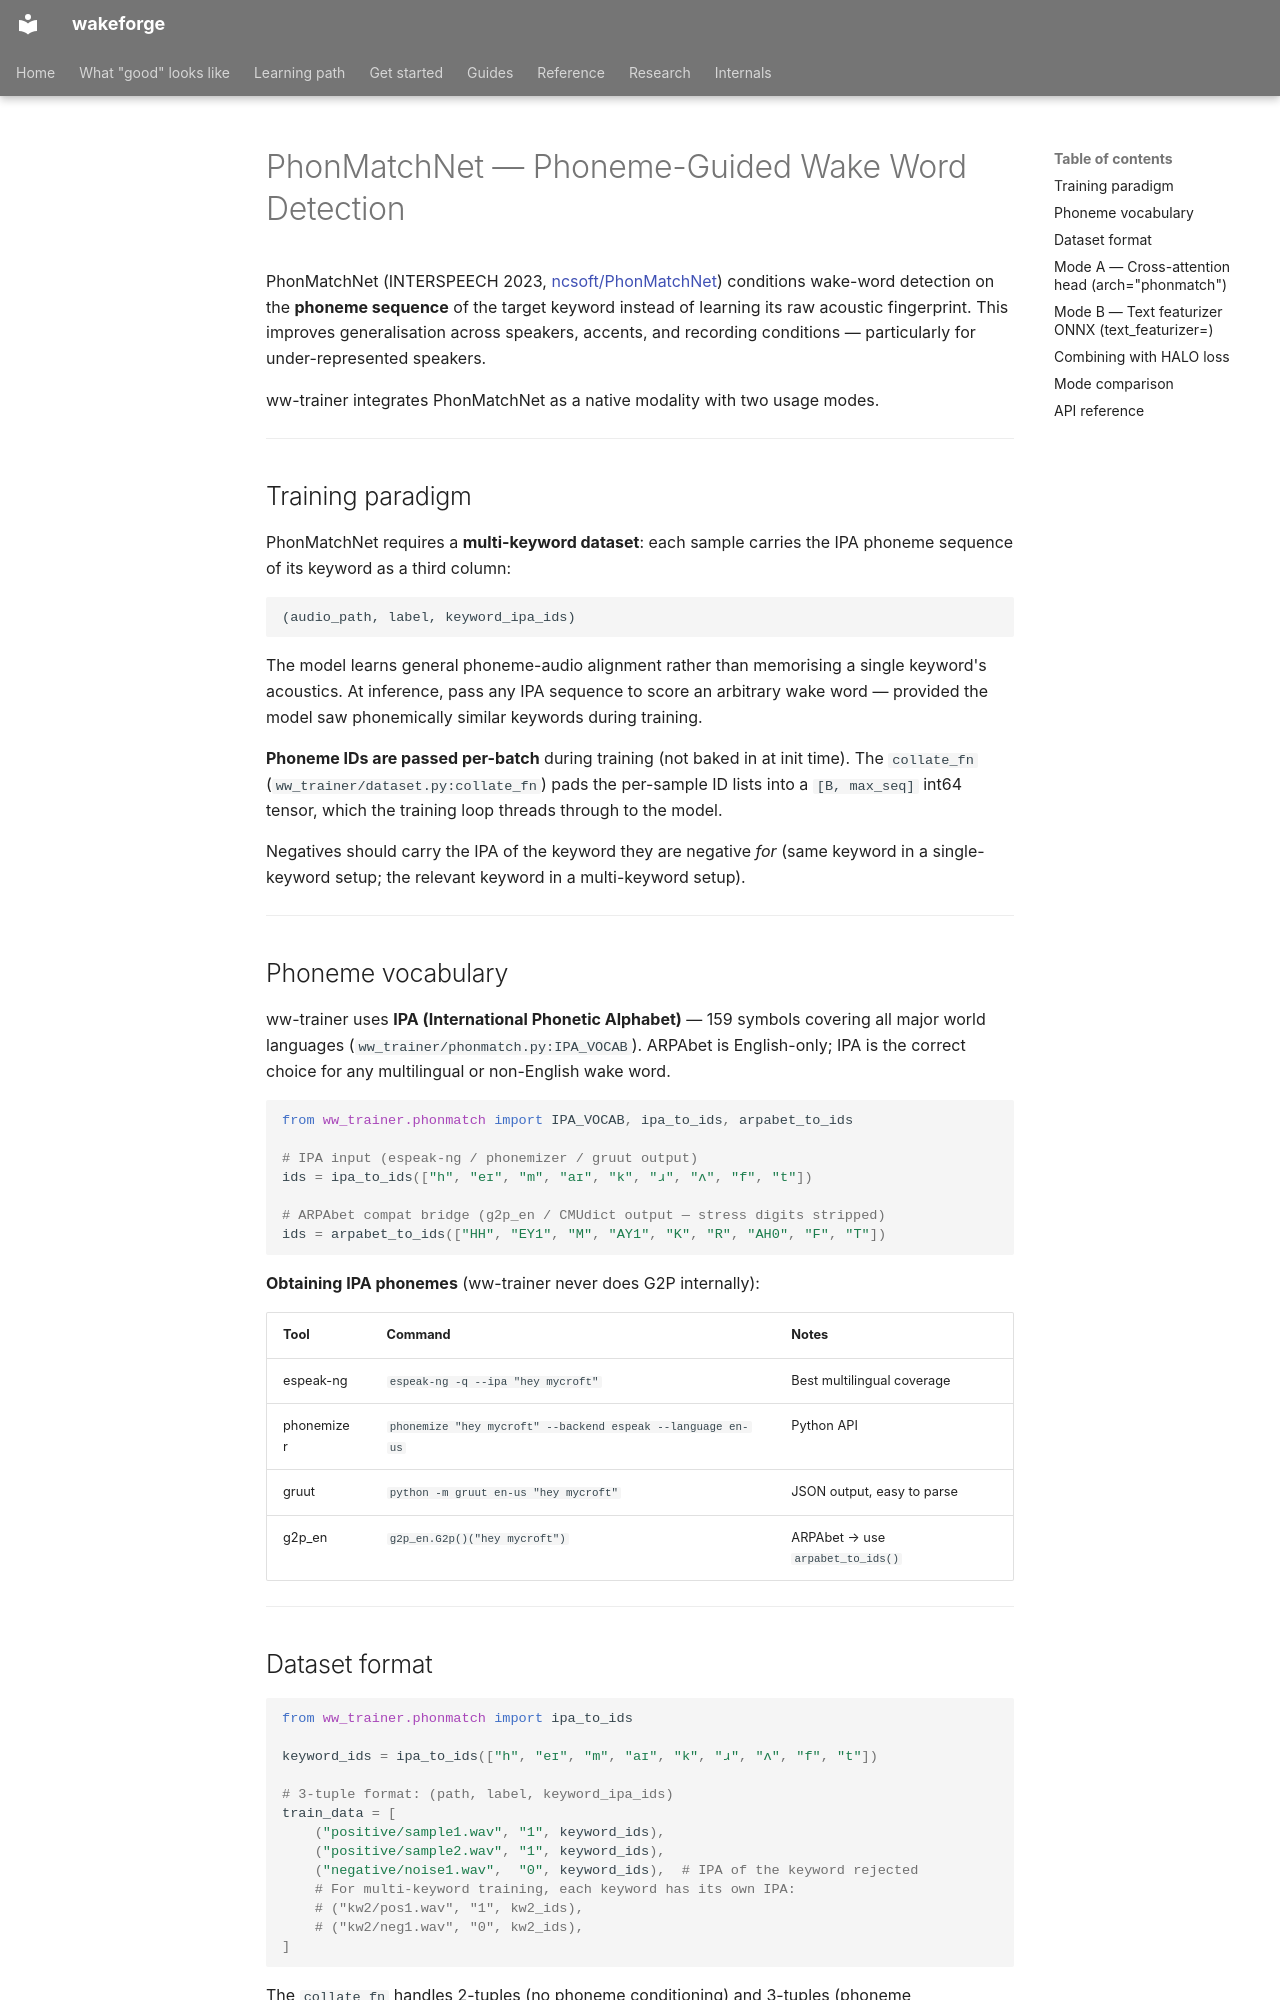

repository: TigreGotico/wakeforge · page: phonmatch/index.html · generator: mkdocs

# PhonMatchNet — Phoneme-Guided Wake Word Detection

PhonMatchNet (INTERSPEECH 2023, [ncsoft/PhonMatchNet](https://github.com/ncsoft/PhonMatchNet))
conditions wake-word detection on the **phoneme sequence** of the target keyword instead of
learning its raw acoustic fingerprint. This improves generalisation across speakers, accents,
and recording conditions — particularly for under-represented speakers.

ww-trainer integrates PhonMatchNet as a native modality with two usage modes.

---

## Training paradigm

PhonMatchNet requires a **multi-keyword dataset**: each sample carries the IPA phoneme
sequence of its keyword as a third column:

```
(audio_path, label, keyword_ipa_ids)
```

The model learns general phoneme-audio alignment rather than memorising a single keyword's
acoustics.  At inference, pass any IPA sequence to score an arbitrary wake word — provided
the model saw phonemically similar keywords during training.

**Phoneme IDs are passed per-batch** during training (not baked in at init time).
The `collate_fn` (`ww_trainer/dataset.py:collate_fn`) pads the per-sample ID lists into
a `[B, max_seq]` int64 tensor, which the training loop threads through to the model.

Negatives should carry the IPA of the keyword they are negative *for* (same keyword in a
single-keyword setup; the relevant keyword in a multi-keyword setup).

---

## Phoneme vocabulary

ww-trainer uses **IPA (International Phonetic Alphabet)** — 159 symbols covering all major
world languages (`ww_trainer/phonmatch.py:IPA_VOCAB`). ARPAbet is English-only; IPA is the
correct choice for any multilingual or non-English wake word.

```python
from ww_trainer.phonmatch import IPA_VOCAB, ipa_to_ids, arpabet_to_ids

# IPA input (espeak-ng / phonemizer / gruut output)
ids = ipa_to_ids(["h", "eɪ", "m", "aɪ", "k", "ɹ", "ʌ", "f", "t"])

# ARPAbet compat bridge (g2p_en / CMUdict output — stress digits stripped)
ids = arpabet_to_ids(["HH", "EY1", "M", "AY1", "K", "R", "AH0", "F", "T"])
```

**Obtaining IPA phonemes** (ww-trainer never does G2P internally):

| Tool | Command | Notes |
|------|---------|-------|
| espeak-ng | `espeak-ng -q --ipa "hey mycroft"` | Best multilingual coverage |
| phonemizer | `phonemize "hey mycroft" --backend espeak --language en-us` | Python API |
| gruut | `python -m gruut en-us "hey mycroft"` | JSON output, easy to parse |
| g2p_en | `g2p_en.G2p()("hey mycroft")` | ARPAbet → use `arpabet_to_ids()` |

---
